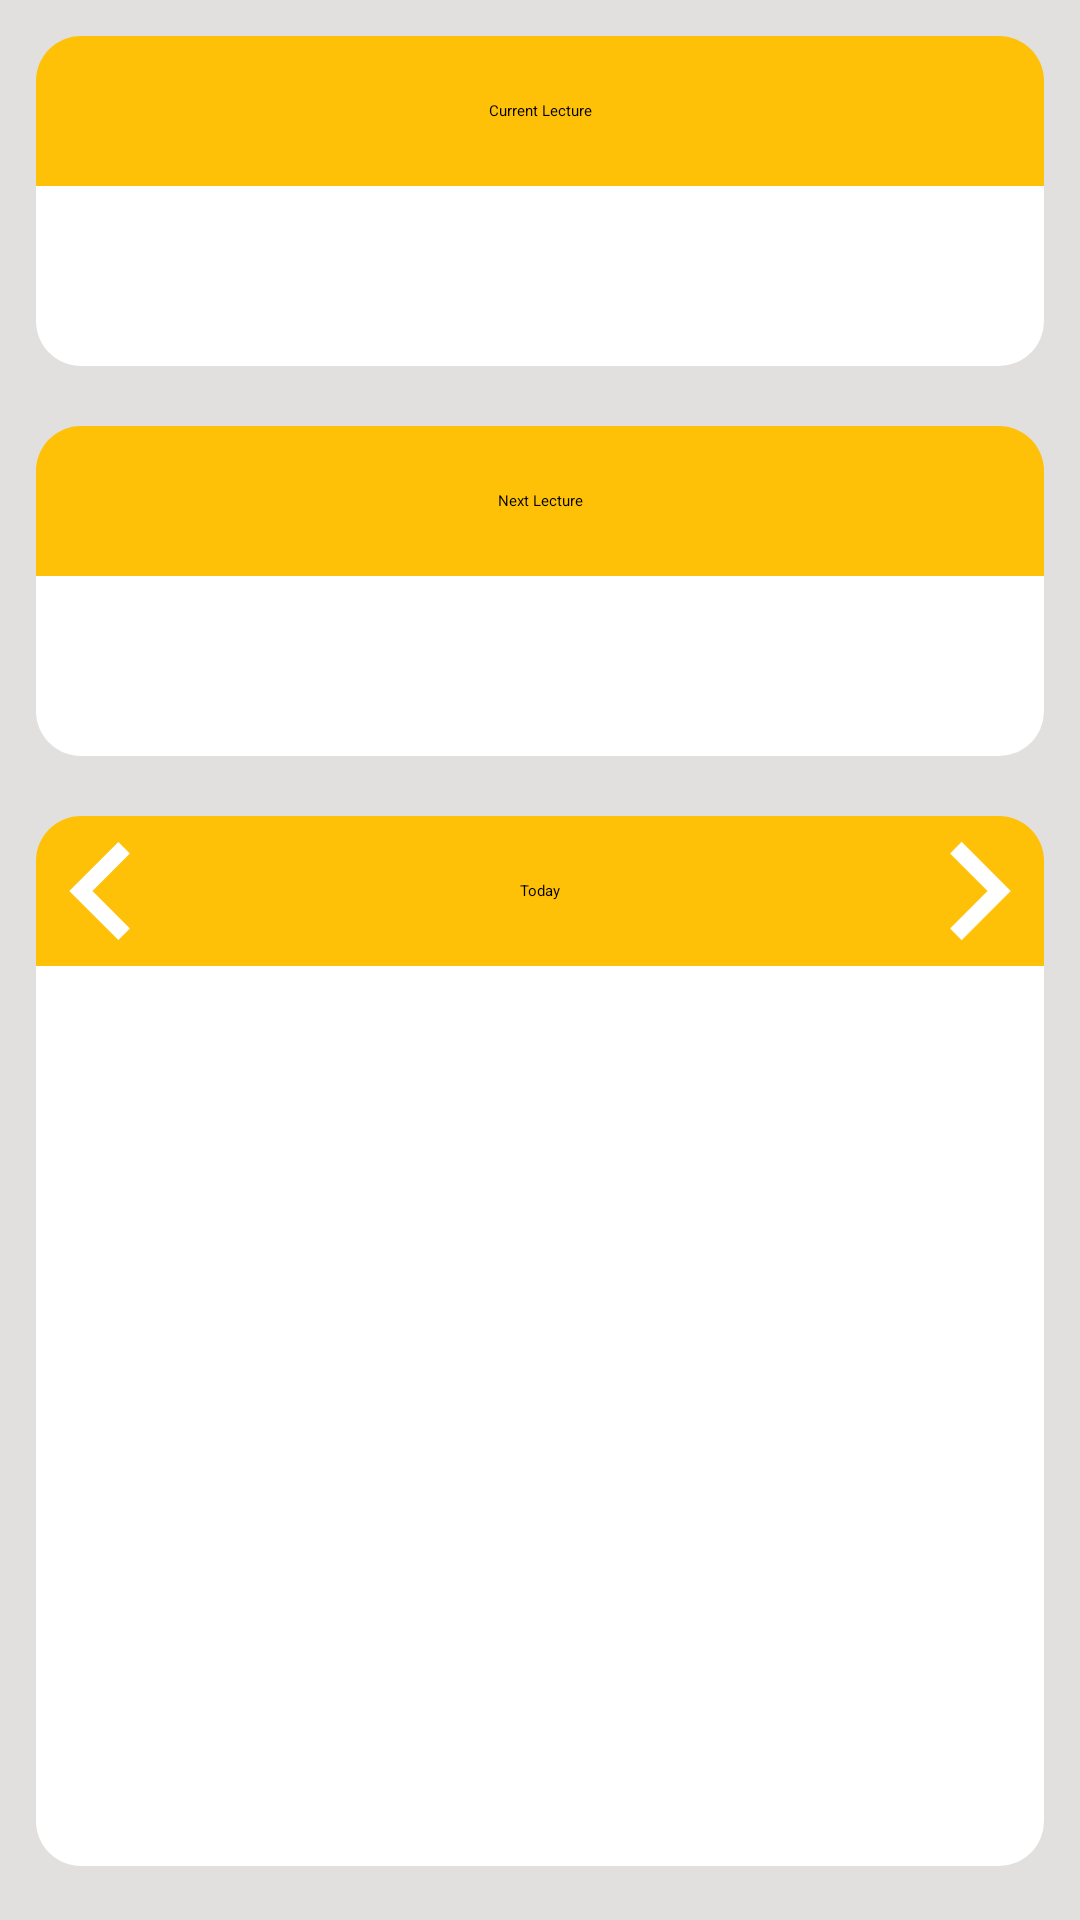

Reconstruct the res/layout file that produces this screen, plus the resources it refers to.
<!-- AndroidManifest.xml: activity theme AppTheme.NoActionBar -->
<!-- res/layout/activity_main.xml -->
<?xml version="1.0" encoding="utf-8"?>
<ScrollView xmlns:android="http://schemas.android.com/apk/res/android"
    xmlns:tools="http://schemas.android.com/tools"
    android:layout_width="match_parent"
    android:id="@+id/scroll"
    android:layout_height="match_parent"
    android:background="@color/activity_back"
    android:orientation="vertical"
    tools:context=".MainActivity">

    <LinearLayout
        android:layout_width="match_parent"
        android:layout_height="wrap_content"
        android:orientation="vertical"
        android:layout_margin="2dp">

        <LinearLayout
            android:id="@+id/currentSection"
            android:layout_width="match_parent"
            android:layout_height="wrap_content"
            android:layout_margin="10dp"
            android:background="@null"
            android:orientation="vertical">

            <TextView
                android:id="@+id/curHeader"
                android:layout_width="match_parent"
                android:layout_height="50dp"
                android:background="@drawable/current_back"
                android:gravity="center"
                android:text="Current Lecture" />

            <TextView
                android:id="@+id/curDetail"
                android:layout_width="match_parent"
                android:layout_height="wrap_content"
                android:background="@drawable/current_back_down"
                android:gravity="center"
                android:minHeight="60dp"
                android:padding="5dp" />
        </LinearLayout>

        <LinearLayout
            android:id="@+id/nextSection"
            android:layout_width="match_parent"
            android:layout_height="wrap_content"
            android:layout_margin="10dp"
            android:background="@null"
            android:orientation="vertical">

            <TextView
                android:id="@+id/nextHeader"
                android:layout_width="match_parent"
                android:layout_height="50dp"
                android:background="@drawable/current_back"
                android:gravity="center"
                android:text="Next Lecture" />

            <TextView
                android:id="@+id/nextDetail"
                android:layout_width="match_parent"
                android:layout_height="wrap_content"
                android:background="@drawable/current_back_down"
                android:gravity="center"
                android:minHeight="60dp"
                android:padding="5dp" />
        </LinearLayout>

        <LinearLayout
            android:id="@+id/daySection"
            android:layout_width="match_parent"
            android:layout_height="wrap_content"
            android:layout_margin="10dp"
            android:background="@null"
            android:orientation="vertical">

            <LinearLayout
                android:layout_width="match_parent"
                android:layout_height="wrap_content"
                android:background="@drawable/current_back"
                android:orientation="horizontal">

                <ImageButton
                    android:id="@+id/btnPrev"
                    android:layout_width="40dp"
                    android:layout_gravity="center"
                    android:layout_height="40dp"
                    android:background="@null"
                    android:paddingLeft="4dp"
                    android:src="@drawable/ic_action_prev" />

                <TextView
                    android:id="@+id/dayTitle"
                    android:layout_width="0dp"
                    android:layout_height="50dp"
                    android:layout_weight="1"
                    android:gravity="center"
                    android:text="Today" />

                <ImageButton
                    android:id="@+id/btnNext"
                    android:layout_width="40dp"
                    android:layout_gravity="center"
                    android:layout_height="40dp"
                    android:background="@null"
                    android:paddingRight="4dp"
                    android:src="@drawable/ic_action_next"/>
            </LinearLayout>

            <ListView
                android:id="@+id/dayList"
                android:layout_width="match_parent"
                android:layout_height="300dp"
                android:background="@drawable/current_back_down"
                android:gravity="center"
                android:minHeight="60dp"
                android:padding="5dp" />
        </LinearLayout>


    </LinearLayout>
</ScrollView>
<!-- resources referenced by this layout -->
<resources>
  <color name="activity_back">#E2DFDF</color>
  <!-- drawable current_back (drawable) -->
  <?xml version="1.0" encoding="utf-8"?>
  <shape xmlns:android="http://schemas.android.com/apk/res/android">
      <solid android:color="#FFC107" />
      <corners
          android:topLeftRadius="15dp"
          android:topRightRadius="15dp"/>
  </shape>
  <!-- drawable current_back_down (drawable) -->
  <?xml version="1.0" encoding="utf-8"?>
  <shape xmlns:android="http://schemas.android.com/apk/res/android">
      <solid android:color="#ffff" />
      <corners
          android:bottomLeftRadius="15dp"
          android:bottomRightRadius="15dp"/>
  </shape>
  <!-- drawable ic_action_next (drawable-anydpi) -->
  <vector xmlns:android="http://schemas.android.com/apk/res/android"
      android:width="24dp"
      android:height="24dp"
      android:viewportWidth="13.2"
      android:viewportHeight="13.2"
      android:tint="#FFFFFF">
    <group android:translateX="-5.4"
        android:translateY="-5.4">
        <path
            android:fillColor="#FF000000"
            android:pathData="M10,6L8.59,7.41 13.17,12l-4.58,4.59L10,18l6,-6z"/>
    </group>
  </vector>
  <!-- drawable ic_action_prev (drawable-anydpi) -->
  <vector xmlns:android="http://schemas.android.com/apk/res/android"
      android:width="24dp"
      android:height="24dp"
      android:viewportWidth="13.2"
      android:viewportHeight="13.2"
      android:tint="#FFFFFF">
    <group android:translateX="-5.4"
        android:translateY="-5.4">
        <path
            android:fillColor="#FF000000"
            android:pathData="M15.41,7.41L14,6l-6,6 6,6 1.41,-1.41L10.83,12z"/>
    </group>
  </vector>
</resources>
